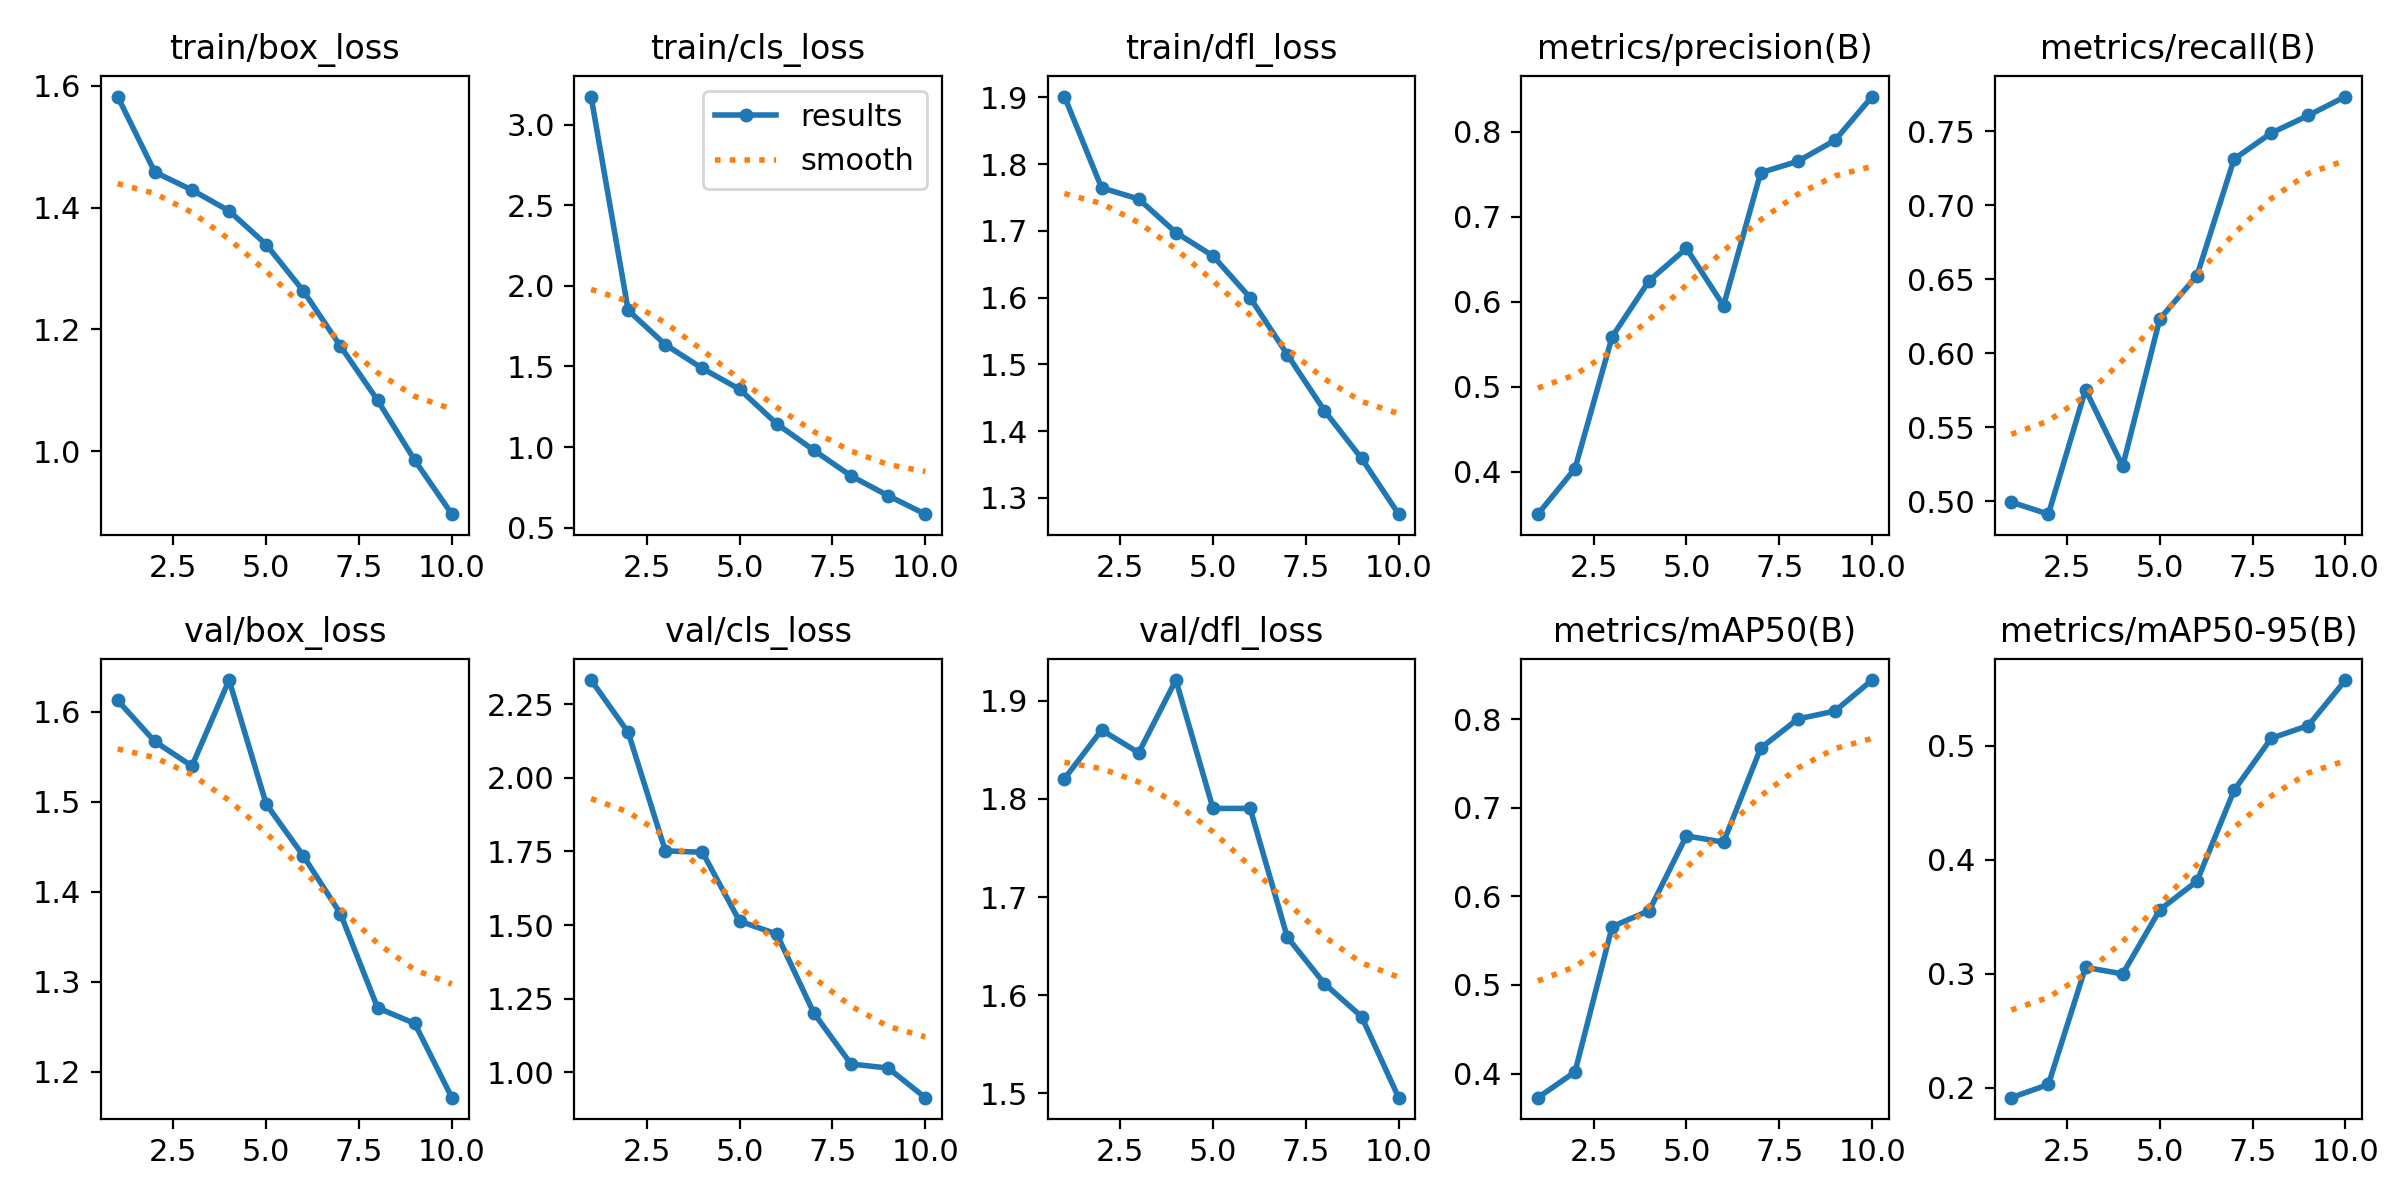

The table this chart was drawn from, first rows:
epoch, time, train/box_loss, train/cls_loss, train/dfl_loss, metrics/precision(B), metrics/recall(B), metrics/mAP50(B), metrics/mAP50-95(B), val/box_loss, val/cls_loss, val/dfl_loss, lr/pg0, lr/pg1, lr/pg2
1, 122.3, 1.582, 3.174, 1.901, 0.3502, 0.4995, 0.3727, 0.1915, 1.612, 2.331, 1.82, 0.0003316, 0.0003316, 0.06717
2, 206.4, 1.458, 1.848, 1.764, 0.4037, 0.4913, 0.4018, 0.2031, 1.567, 2.154, 1.87, 0.0005991, 0.0005991, 0.03411
3, 289.6, 1.429, 1.636, 1.748, 0.5588, 0.5754, 0.5657, 0.3058, 1.54, 1.752, 1.847, 0.0008006, 0.0008006, 0.0009751
4, 372.5, 1.395, 1.488, 1.697, 0.6249, 0.5237, 0.5839, 0.3, 1.635, 1.747, 1.921, 0.000703, 0.000703, 0.000703
5, 455.1, 1.339, 1.359, 1.662, 0.6628, 0.6233, 0.6682, 0.3563, 1.497, 1.513, 1.79, 0.000604, 0.000604, 0.000604
6, 538.1, 1.263, 1.145, 1.6, 0.5954, 0.6523, 0.661, 0.3813, 1.44, 1.47, 1.79, 0.000505, 0.000505, 0.000505
7, 685.4, 1.172, 0.9803, 1.515, 0.7518, 0.7312, 0.7672, 0.461, 1.376, 1.201, 1.659, 0.000406, 0.000406, 0.000406
8, 771.3, 1.084, 0.8214, 1.431, 0.7652, 0.7488, 0.8001, 0.5067, 1.271, 1.028, 1.612, 0.000307, 0.000307, 0.000307
9, 857, 0.9851, 0.6987, 1.359, 0.7898, 0.7607, 0.809, 0.5179, 1.254, 1.015, 1.578, 0.000208, 0.000208, 0.000208
10, 942.8, 0.8965, 0.5842, 1.276, 0.8413, 0.7734, 0.844, 0.5577, 1.171, 0.9144, 1.496, 0.000109, 0.000109, 0.000109
